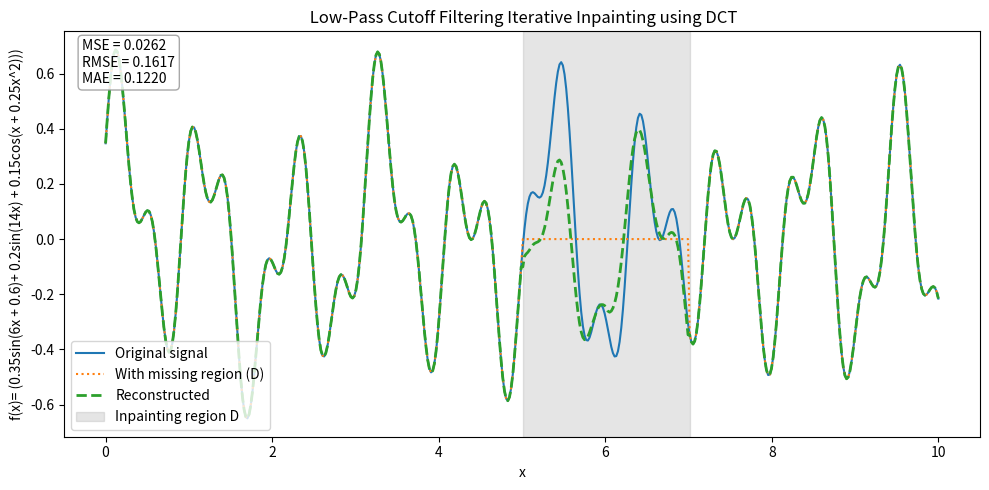

Generate this figure with matplotlib:
import numpy as np
import matplotlib.pyplot as plt
from scipy.fft import dct, idct

# --- ______________________________________________________________ ---

                    #EXAMPLE 01(simple Signal)
# --- ______________________________________________________________ ---
# def dctfreq(n, dx):
#     # Cosine basis for DCT-II: cos(pi*k*(n+1/2)/N)
#     # Corresponding (nonnegative) spatial frequencies are ~ k/(2*N*dx)
#     k = np.arange(n, dtype=float)
#     return k / (2.0 * n * dx)

# # Simulated 1D signal
# x = np.linspace(0, 10, 500)
# f_original = np.sin(x) +  np.sin(8 * x)



# # Missing region D
# D_start, D_end = 250, 350
# f_missing = f_original.copy()
# f_missing[D_start:D_end] = 0

# # Estimate mean from neighbors U
# U_left = f_original[D_start - 80:D_start]
# U_right = f_original[D_end:D_end + 80]
# m = np.mean(np.concatenate([U_left, U_right]))

# # Define the inpainting region
# D_indices = np.arange(D_start, D_end)

# # Initialize inpainting with mean
# f_inpaint = f_missing.copy()
# f_inpaint[D_start:D_end] = m

# ---- Iterative frequency-domain filtering (now with DCT) ----
# threshold = 1e-5       # epsilon
# max_iters = 400
# r = 1.002                # initial cutoff (same semantics as before)
# growth_factor = 1.00013    # keep your original schedule (1.0 == constant r)
# max_r = 100

# dx = x[1] - x[0]
# N = len(x)
# # Precompute the DCT "frequency" grid (nonnegative only)
# freqs = dctfreq(N, dx)

# for i in range(max_iters):
#     prev = f_inpaint.copy()

#     # CHANGED: forward transform -> DCT-II (orthonormal)
#     F_hat = dct(f_inpaint, type=2, norm="ortho")

#     # CHANGED: low-pass in DCT domain using the same cutoff variable r
#     # (zero-out cosine modes whose effective frequency exceeds r)
#     F_hat[freqs > r] = 0.0

#     # CHANGED: inverse transform -> IDCT-II (orthonormal)
#     f_inpaint = idct(F_hat, type=2, norm="ortho")

#     # Preserve known values outside D
#     f_inpaint[:D_start] = f_missing[:D_start]
#     f_inpaint[D_end:]   = f_missing[D_end:]

#     # Change on D (your original relative change idea kept intact)
#     change = np.sqrt(np.mean((f_inpaint[D_indices] - prev[D_indices]) ** 2))
#     if change < threshold:
#         break

#     r = min(r * growth_factor, max_r)

# # Plot results
# plt.figure(figsize=(10, 5))
# plt.plot(x, f_original, label="Original signal")
# plt.plot(x, f_missing, label="With missing region (D)", linestyle=":")
# plt.plot(x, f_inpaint, label="Reconstructed iteratively using FFT", linewidth=2, linestyle="--")
# plt.axvspan(x[D_start], x[D_end], color='gray', alpha=0.2, label="Inpainting region D")
# plt.legend()
# plt.title("Low-Pass Cutoff Filtering Iterative Inpainting using DCT")
# plt.xlabel("x")
# plt.ylabel("f(x) = sin(x) + sin(8x)")
# plt.grid(True)
# plt.tight_layout()
# plt.show()


# # (Optional) example error metrics against ground truth on D
# true_values = f_original[D_indices]
# reconstructed_values = f_inpaint[D_indices]
# mse = np.mean((reconstructed_values - true_values) ** 2)
# rmse = np.sqrt(mse)
# mae = np.mean(np.abs(reconstructed_values - true_values))
# print(f"MSE  = {mse:.6f}")
# print(f"RMSE = {rmse:.6f}")
# print(f"MAE  = {mae:.6f}")
# --- ______________________________________________________________ ---

                    #EXAMPLE 02(More Complex Signal)
# --- ______________________________________________________________ ---
def dctfreq(n, dx):
    # Cosine basis for DCT-II: cos(pi*k*(n+1/2)/N)
    # Corresponding (nonnegative) spatial frequencies are ~ k/(2*N*dx)
    k = np.arange(n, dtype=float)
    return k / (2.0 * n * dx)

# Simulated 1D signal
x = np.linspace(0, 10, 500)
f_original = ( 0.35*np.sin(6*x + 0.6)                 
   + 0.2*np.sin(14*x)                        
  + 0.15*np.cos(x*(1 + 0.25*x))             
)

# Missing region D
D_start, D_end = 250, 350
f_missing = f_original.copy()
f_missing[D_start:D_end] = 0

# Estimate mean from neighbors U
U_left = f_original[D_start - 80:D_start]
U_right = f_original[D_end:D_end + 80]
m = np.mean(np.concatenate([U_left, U_right]))

# Define the inpainting region
D_indices = np.arange(D_start, D_end)

# Initialize inpainting with mean
f_inpaint = f_missing.copy()
f_inpaint[D_start:D_end] = m

# --- 2) normalized DCT "frequency" grid (fraction of Nyquist) ---
threshold = 1e-5       # epsilon
max_iters = 400
dx = x[1] - x[0]
N  = len(x)
fn = (np.arange(N) / (2*N*dx))                 # DCT-II frequencies (Hz)
fnyq = 0.5 / dx                                # Nyquist (Hz)
fnorm = fn / fnyq                              # 0..1

# --- 3) adaptive cutoff ramp (fraction of Nyquist) ---
r, r_grow, r_max = 0.04, 1.02, 1           # start 8% -> cap 40%
stall_hi, stall_lo = 3e-4, 1e-4                # progress thresholds

for i in range(max_iters):
    prev = f_inpaint.copy()

    # DCT-II (orthonormal)
    C = dct(f_inpaint, type=2, norm='ortho')

    # keep passband (fnorm <= r); soft-shrink to tame ringing
    passband = (fnorm <= r)
    C_lp = np.zeros_like(C)
    if np.any(passband):
        s = 0.012 * np.std(C[passband])        # 1.2% of std (very gentle)
        P = C[passband]
        C_lp[passband] = np.sign(P) * np.maximum(np.abs(P) - s, 0.0)

    # inverse and data consistency + edge pinning
    g = idct(C_lp, type=2, norm='ortho')
    f_inpaint[:D_start] = f_missing[:D_start]
    f_inpaint[D_end:]   = f_missing[D_end:]
    f_inpaint[D_start:D_end] = g[D_start:D_end]
    f_inpaint[D_start]  = f_missing[D_start-1]    # pin values
    f_inpaint[D_end-1]  = f_missing[D_end]

    # gap-only convergence and adaptive widening
    delta = np.sqrt(np.mean((f_inpaint[D_indices] - prev[D_indices])**2))
    if delta < threshold:
        break
    if delta > stall_hi and r < r_max:
        r = min(r_max, r * r_grow)              # widen when progress stalls
    elif delta < stall_lo:
        r = min(r_max, r * 1.02)                # tiny growth when already smooth

# ---- metrics on the graph (gap-only) ----
true_values = f_original[D_indices]
reconstructed_values = f_inpaint[D_indices]
mse  = np.mean((reconstructed_values - true_values)**2)
rmse = np.sqrt(mse)
mae  = np.mean(np.abs(reconstructed_values - true_values))

fig, ax = plt.subplots(figsize=(10, 5))
ax.plot(x, f_original, label="Original signal")
ax.plot(x, f_missing, linestyle=":", label="With missing region (D)")
ax.plot(x, f_inpaint, linestyle="--", linewidth=2, label="Reconstructed")
ax.axvspan(x[D_start], x[D_end], color="gray", alpha=0.2, label="Inpainting region D")
ax.legend(loc='lower left')
ax.set_xlabel("x"); ax.set_ylabel("f(x)")

# Add a neat metrics box (computed on D only)
txt = f"MSE = {mse:.4f}\nRMSE = {rmse:.4f}\nMAE = {mae:.4f}"
ax.text(
    0.02, 0.98, txt,
    transform=ax.transAxes, ha="left", va="top",
    fontsize=10,
    bbox=dict(boxstyle="round,pad=0.3", facecolor="white", edgecolor="0.6", alpha=0.85)
)
plt.title(" Low-Pass Cutoff Filtering Iterative Inpainting using DCT")
plt.xlabel("x")
plt.ylabel("f(x)= (0.35sin(6x + 0.6)+ 0.2sin(14x) + 0.15cos(x + 0.25x^2)))")
plt.tight_layout()
plt.show()

